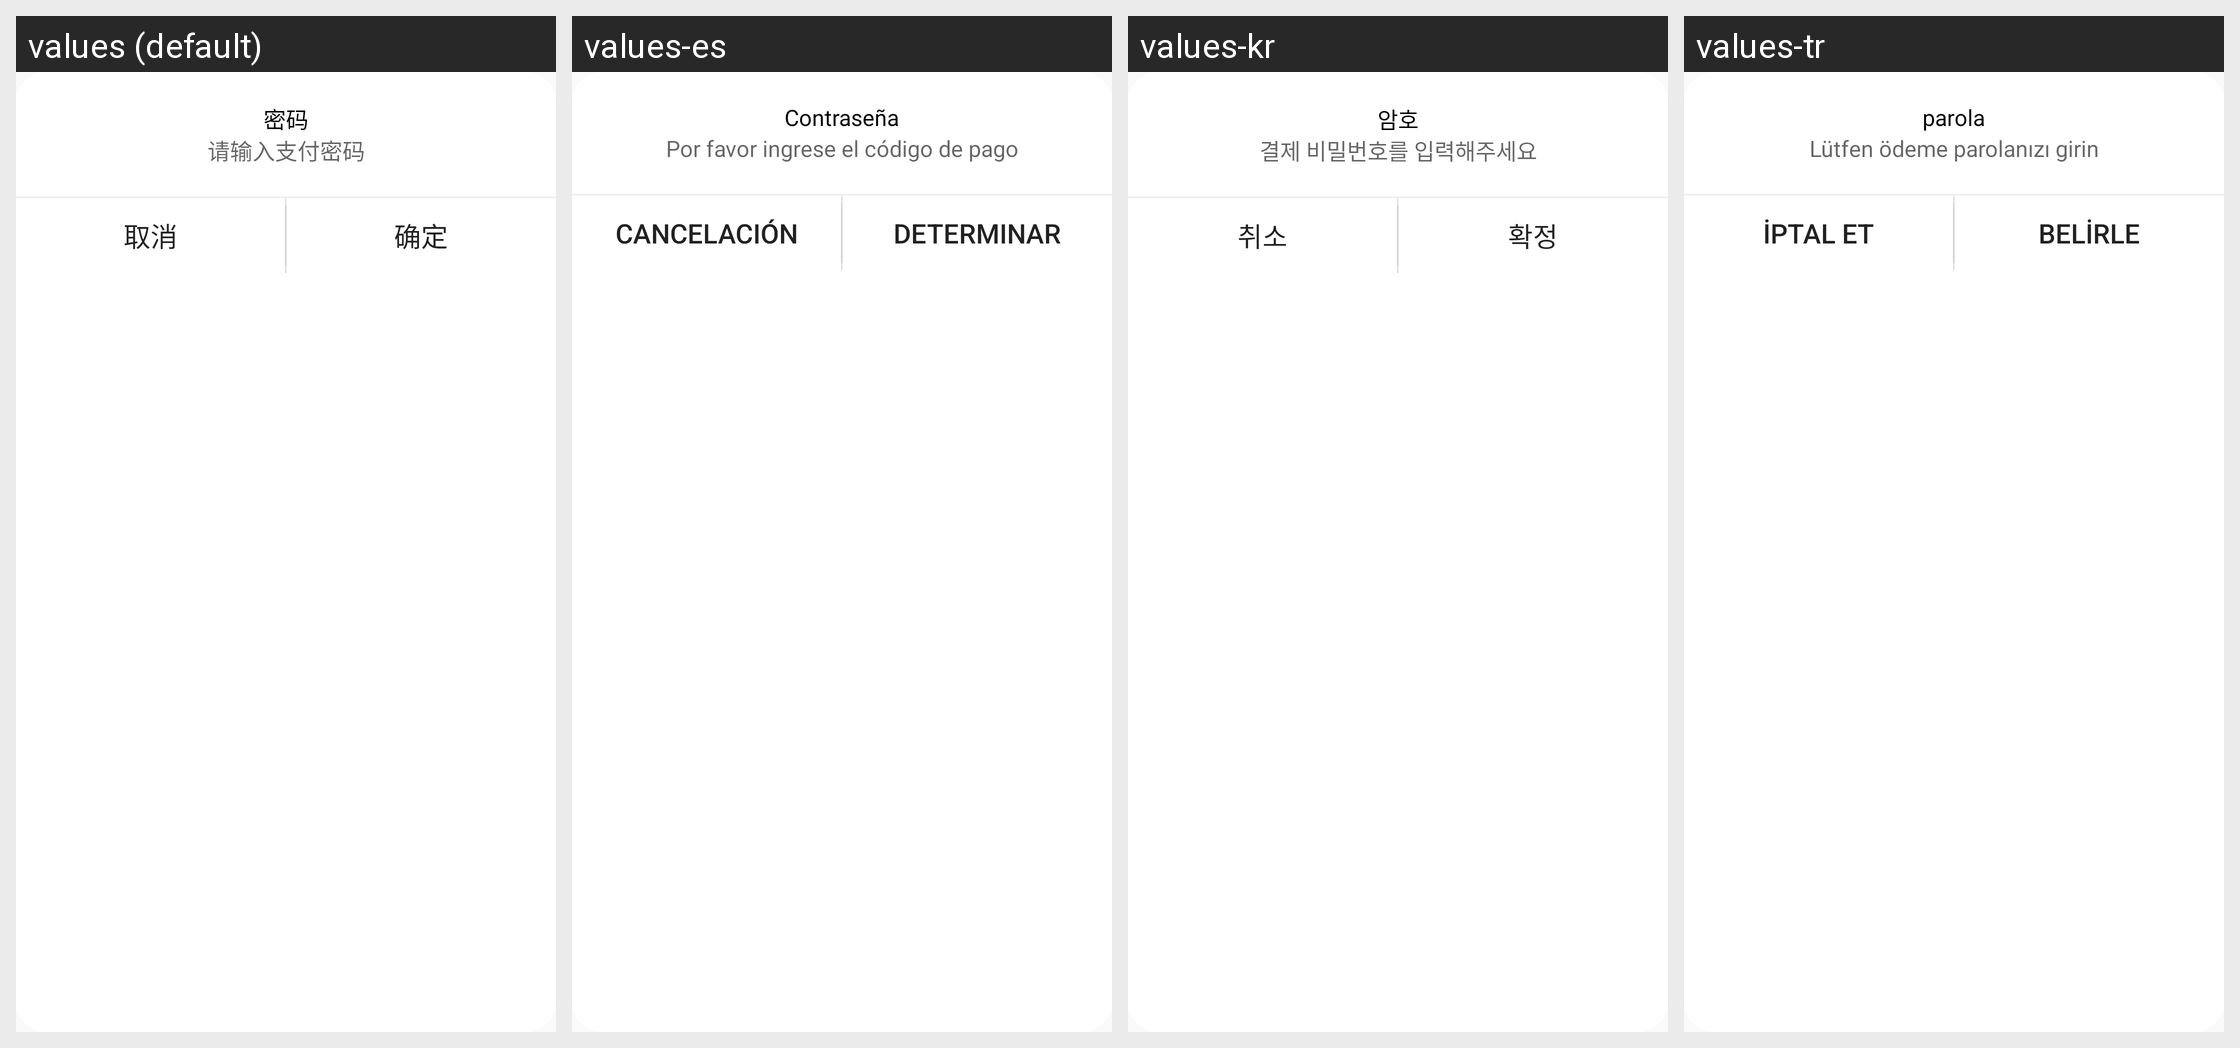

The Android screen above is rendered under several locales of the same app. Produce the string resources it draws, with the default and per-locale values.
Android screen res/layout/dialog_keyword3.xml rendered under 4 locales, left to right: values (default), values-es, values-kr, values-tr. Device: Nexus 5 (rendered at 1080×1920; each locale shown at half size, 540×960, under a caption strip naming it); theme AppTheme.
Other locales in the repository, not shown: values-de, values-en, values-id, values-jpr, values-tw, values-vn.
Strings drawn on this screen, with the default value and each locale's value (text and hints the layout hard-codes, and strings that could not be matched under every locale, appear in the picture but are not listed):

password
  values: 密码
  values-es: Contraseña
  values-kr: 암호
  values-tr: parola

please_input_verify_code
  values: 请输入支付密码
  values-es: Por favor ingrese el código de pago
  values-kr: 결제 비밀번호를 입력해주세요
  values-tr: Lütfen ödeme parolanızı girin

cancel
  values: 取消
  values-es: cancelación
  values-kr: 취소
  values-tr: iptal et

confirm
  values: 确定
  values-es: determinar
  values-kr: 확정
  values-tr: belirle
